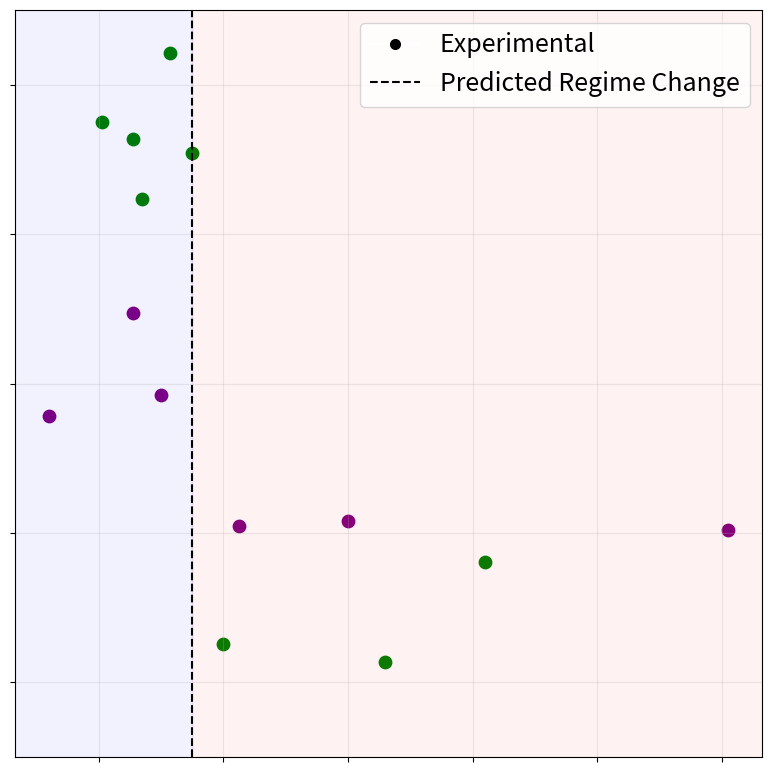

Source code (Python):
from matplotlib import pyplot as plt
from matplotlib.lines import Line2D


def plot_drying_rate(ax):
    dt = [12, 25.5, 30, 34, 42.5, 60, 121, 35, 31.5, 66, 82, 25.5, 20.5, 27, 40]
    gfs = [
        0.0157,
        0.0295,
        0.0185,
        0.0112,
        0.0009,
        0.00157,
        0.0004,
        0.0508,
        0.0642,
        -0.0173,
        -0.0039,
        0.0528,
        0.055,
        0.0447,
        -0.0149,
    ]

    # inds = sorted(list(range(len(dt))), key=lambda i: dt[i])
    # dt = [dt[i] for i in inds]
    # gfs = [gfs[i] for i in inds]

    plt.rcParams.update(
        {
            "font.size": 16,
            "axes.labelsize": 16,
            "axes.titlesize": 24,
            "xtick.labelsize": 16,
            "ytick.labelsize": 16,
            "legend.fontsize": 16,
        }
    )

    first_dt = dt[:7]
    first_gfs = gfs[:7]
    rest_dt = dt[7:]
    rest_gfs = gfs[7:]

    del(first_dt[3])
    del(first_gfs[3])

    all_dt = first_dt + rest_dt
    all_gfs = first_gfs + rest_gfs
    #ax.scatter(all_dt, all_gfs, color="tab:blue", label="Experimental", s=36 * 1.67)
    ax.scatter(first_dt, first_gfs, color="purple", s=80)
    ax.scatter(rest_dt, rest_gfs, color="green", s=80)
    ax.plot(
        (35, 35),
        (-0.03, 0.07),
        "k--",
        label="Predicted Regime Change",
    )

    #ax.set_xscale("log")
    ax.set_ylim(-0.03, 0.07)
    xlim = ax.get_xlim()
    ax.axvspan(xlim[0], 35, color="blue", alpha=0.05)
    ax.axvspan(35, xlim[1], color="red", alpha=0.05)
    ax.set_xlim(xlim)
    ax.set_xlabel("")
    ax.set_ylabel("")
    ax.tick_params(labelbottom=False, labelleft=False)
    experimental_handle = Line2D([0], [0], marker="o", color="w", markerfacecolor="black", markersize=9, label="Experimental")
    handles, labels = ax.get_legend_handles_labels()
    ax.legend(handles=[experimental_handle] + handles, labels=["Experimental"] + labels, fontsize=18)
    ax.grid(alpha=0.25)


def main():
    fig, ax = plt.subplots(figsize=(8, 8))
    plot_drying_rate(ax)
    fig.tight_layout()
    fig.savefig("drying_rate.png", dpi=300)
    plt.show()


if __name__ == "__main__":
    main()
